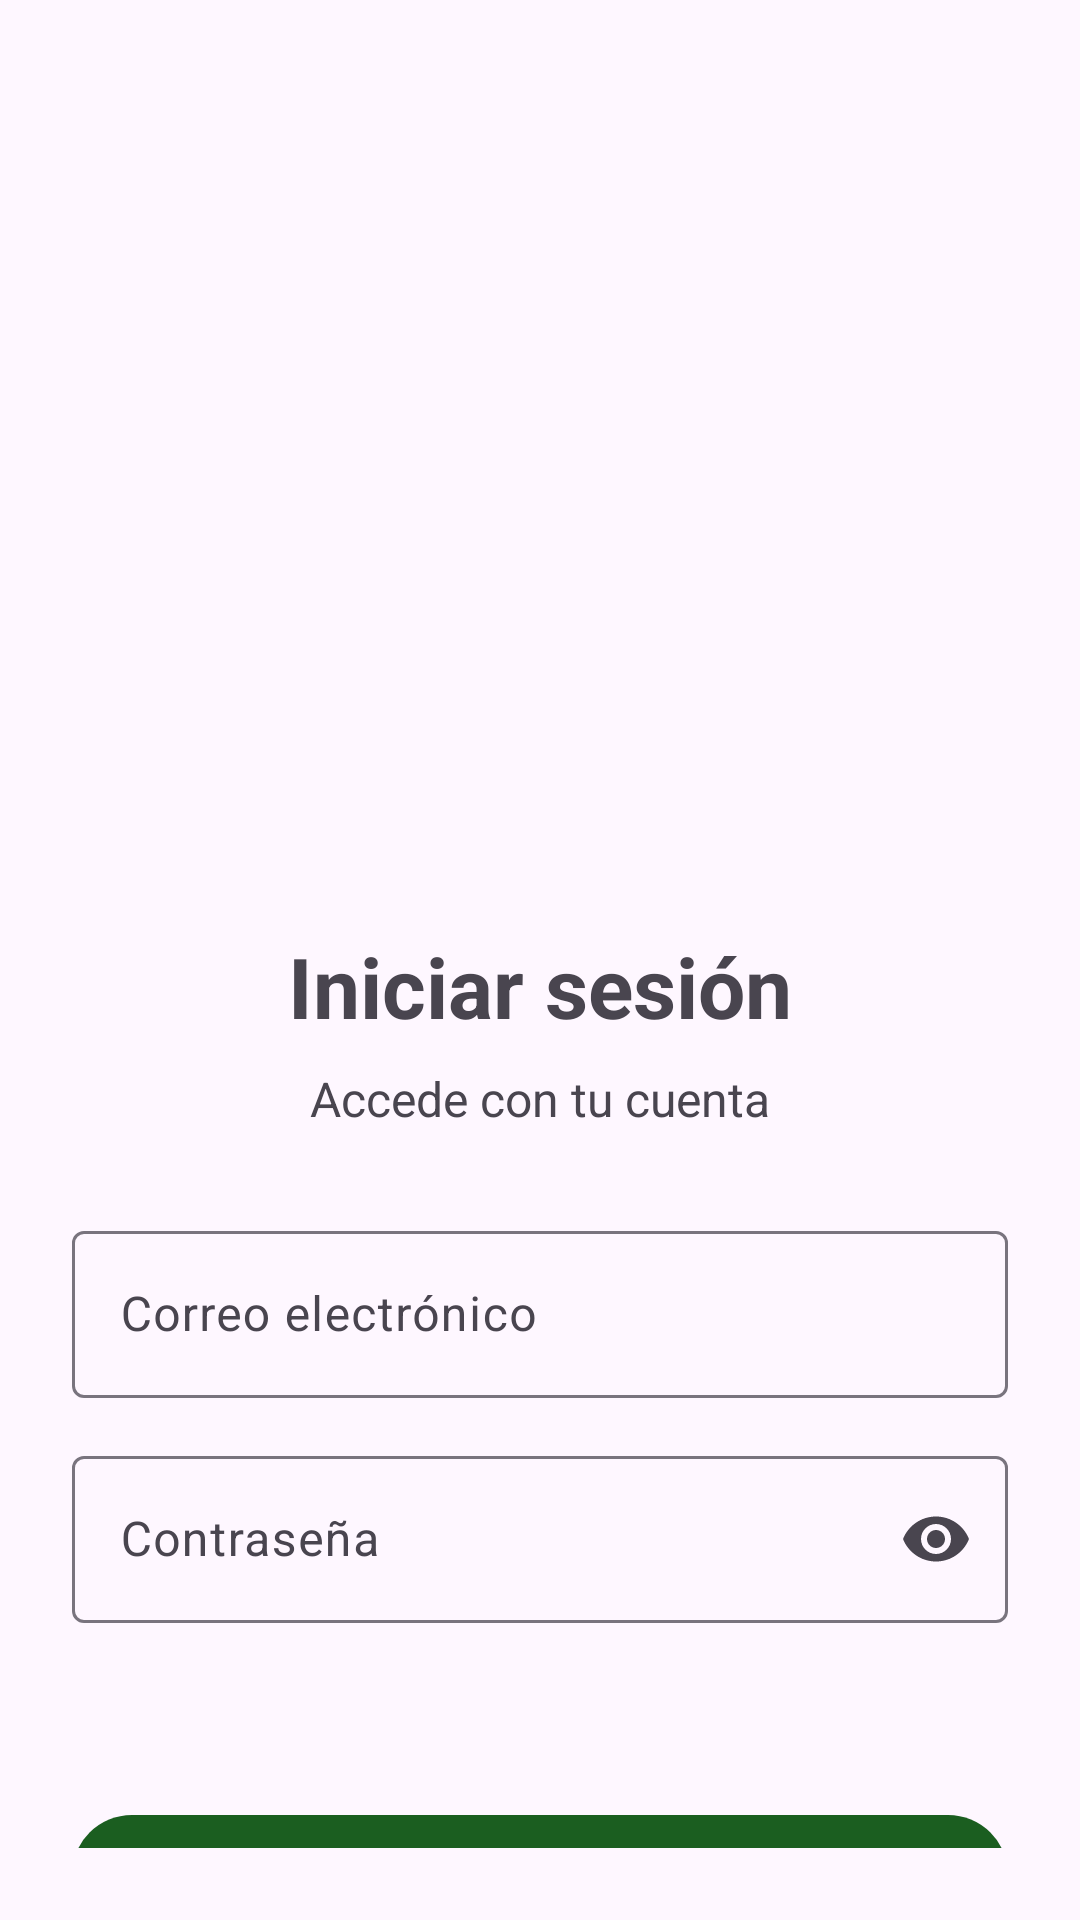

Write the Android layout XML for this screen, with the resource values it uses.
<!-- AndroidManifest.xml: application theme Theme.Mayoresfitmakers -->
<!-- res/layout/activity_login.xml -->
<?xml version="1.0" encoding="utf-8"?>

<androidx.constraintlayout.widget.ConstraintLayout
    xmlns:android="http://schemas.android.com/apk/res/android"
    xmlns:app="http://schemas.android.com/apk/res-auto"
    xmlns:tools="http://schemas.android.com/tools"
    android:id="@+id/loginRoot"
    android:layout_width="match_parent"
    android:layout_height="match_parent"
    android:padding="24dp">

    

    <ImageView
        android:id="@+id/imageView"
        android:layout_width="302dp"
        android:layout_height="282dp"
        android:layout_gravity="center"
        android:layout_marginTop="4dp"
        android:layout_marginEnd="28dp"
        android:contentDescription="@string/app_name"
        android:src="@drawable/logo"
        app:layout_constraintEnd_toEndOf="parent"
        app:layout_constraintTop_toTopOf="parent" />

    <TextView
        android:id="@+id/textTitle"
        android:layout_width="0dp"
        android:layout_height="wrap_content"
        android:text="Iniciar sesión"
        android:textStyle="bold"
        android:textSize="28sp"
        android:gravity="center"
        app:layout_constraintStart_toStartOf="parent"
        app:layout_constraintEnd_toEndOf="parent"
        app:layout_constraintTop_toBottomOf="@id/imageView"/>


    
    <TextView
        android:id="@+id/textSubtitle"
        android:layout_width="0dp"
        android:layout_height="wrap_content"
        android:text="Accede con tu cuenta"
        android:textSize="16sp"
        android:gravity="center"
        android:layout_marginTop="8dp"
        app:layout_constraintTop_toBottomOf="@id/textTitle"
        app:layout_constraintStart_toStartOf="parent"
        app:layout_constraintEnd_toEndOf="parent" />

    
    <com.google.android.material.textfield.TextInputLayout
        android:id="@+id/inputLayoutEmail"
        android:layout_width="0dp"
        android:layout_height="wrap_content"
        android:layout_marginTop="28dp"
        app:layout_constraintTop_toBottomOf="@id/textSubtitle"
        app:layout_constraintStart_toStartOf="parent"
        app:layout_constraintEnd_toEndOf="parent">

        <com.google.android.material.textfield.TextInputEditText
            android:id="@+id/editTextEmail"
            android:layout_width="match_parent"
            android:layout_height="wrap_content"
            android:hint="Correo electrónico"
            android:inputType="textEmailAddress"
            android:autofillHints="username"
            android:imeOptions="actionNext"
            android:maxLines="1" />
    </com.google.android.material.textfield.TextInputLayout>

    
    <com.google.android.material.textfield.TextInputLayout
        android:id="@+id/inputLayoutPassword"
        android:layout_width="0dp"
        android:layout_height="wrap_content"
        android:layout_marginTop="14dp"
        app:endIconMode="password_toggle"
        app:layout_constraintTop_toBottomOf="@id/inputLayoutEmail"
        app:layout_constraintStart_toStartOf="parent"
        app:layout_constraintEnd_toEndOf="parent">

        <com.google.android.material.textfield.TextInputEditText
            android:id="@+id/editTextPassword"
            android:layout_width="match_parent"
            android:layout_height="wrap_content"
            android:hint="Contraseña"
            android:inputType="textPassword"
            android:autofillHints="password"
            android:imeOptions="actionDone"
            android:maxLines="1" />
    </com.google.android.material.textfield.TextInputLayout>

    
    <com.google.android.material.button.MaterialButton
        android:id="@+id/buttonLogin"
        android:layout_width="0dp"
        android:layout_height="wrap_content"
        android:text="Entrar"
        android:layout_marginTop="60dp"
        app:backgroundTint="@color/verde_oscuro"
        app:layout_constraintTop_toBottomOf="@id/inputLayoutPassword"
        app:layout_constraintStart_toStartOf="parent"
        app:layout_constraintEnd_toEndOf="parent" />

</androidx.constraintlayout.widget.ConstraintLayout>
<!-- resources referenced by this layout -->
<resources>
  <color name="verde_oscuro">#1B5E20</color>
  <string name="app_name">Mi Bienestar</string>
  <style name="Theme.Mayoresfitmakers" parent="Base.Theme.Mayoresfitmakers" />
  <style name="Base.Theme.Mayoresfitmakers" parent="Theme.Material3.DayNight.NoActionBar">
          
          
      </style>
</resources>
